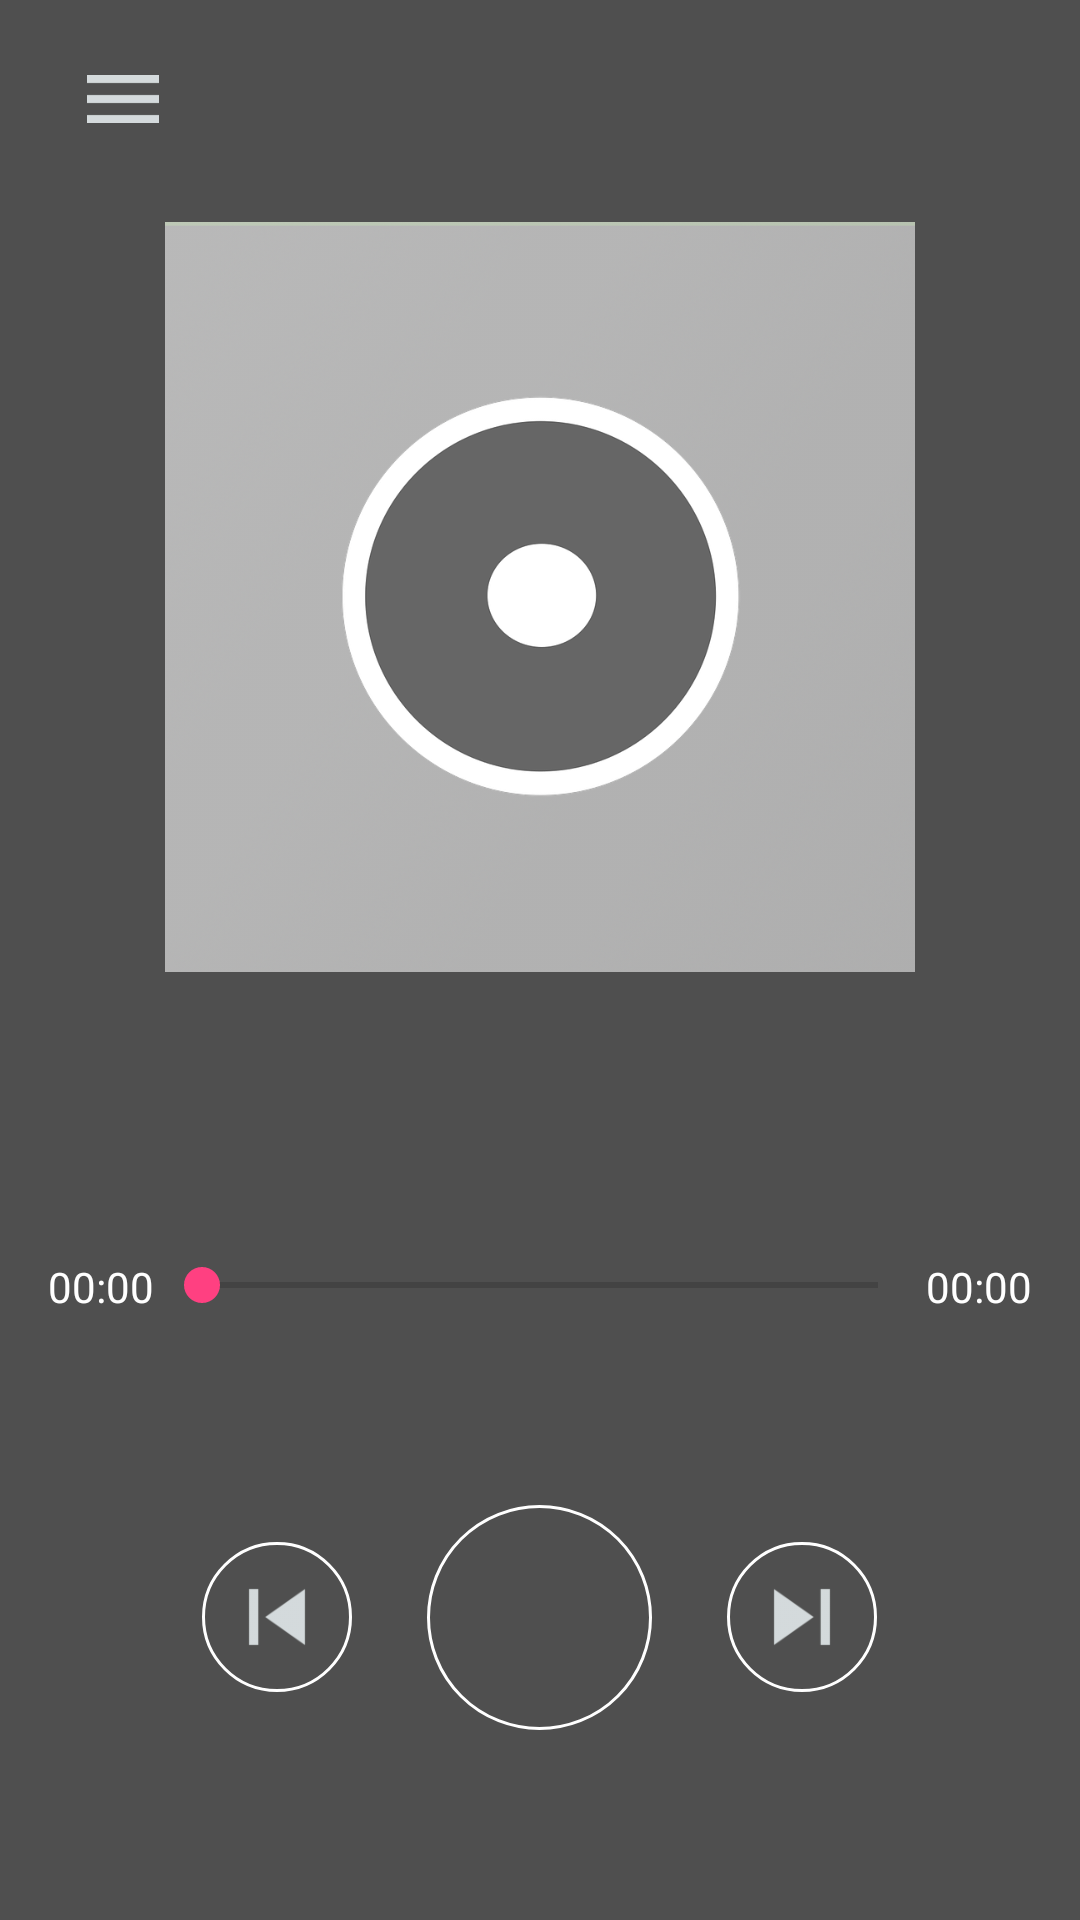

Write the Android layout XML for this screen, with the resource values it uses.
<!-- AndroidManifest.xml: application theme AppTheme -->
<!-- res/layout/activity_main.xml -->
<?xml version="1.0" encoding="utf-8"?>
<LinearLayout xmlns:android="http://schemas.android.com/apk/res/android"
    xmlns:tools="http://schemas.android.com/tools"
    android:layout_width="match_parent"
    android:layout_height="match_parent"
    android:background="@color/colorBackgroundMain"
    android:orientation="vertical"
    tools:context="com.xencosworks.musicplayer.MainActivity">

    <LinearLayout
        android:layout_width="match_parent"
        android:layout_height="wrap_content"
        android:layout_marginLeft="16dp"
        android:layout_marginRight="16dp"
        android:layout_marginTop="8dp"
        android:orientation="horizontal">

        <ImageButton
            android:id="@+id/btn_library"
            android:layout_width="50dp"
            android:layout_height="50dp"
            style="@style/Base.Widget.AppCompat.Button.Borderless"
            android:src="@drawable/ic_ham_menu" />

        <View
            android:layout_width="0dp"
            android:layout_height="match_parent"
            android:layout_weight="1" />
    </LinearLayout>

    <LinearLayout
        android:layout_width="match_parent"
        android:layout_height="wrap_content"
        android:layout_margin="16dp"
        android:layout_marginBottom="20dp"
        android:elevation="20dp"
        android:orientation="horizontal">

        <View
            android:layout_width="0dp"
            android:layout_height="match_parent"
            android:layout_weight="1" />

        <ImageView
            android:layout_width="250dp"
            android:layout_height="250dp"
            android:src="@drawable/dummy_cover" />

        <View
            android:layout_width="0dp"
            android:layout_height="match_parent"
            android:layout_weight="1" />
    </LinearLayout>

    <LinearLayout
        android:layout_width="wrap_content"
        android:layout_height="wrap_content"
        android:layout_gravity="center"
        android:layout_margin="16dp"
        android:gravity="center"
        android:orientation="vertical">

        <TextView
            android:id="@+id/main_song_title"
            android:layout_width="wrap_content"
            android:layout_height="wrap_content"
            android:fontFamily="sans-serif-medium"
            android:textAlignment="center"
            android:textColor="@android:color/white"
            android:textSize="20sp"
            tools:text="Song Title" />

        <TextView
            android:id="@+id/main_song_artist"
            android:layout_width="wrap_content"
            android:layout_height="wrap_content"
            android:fontFamily="sans-serif-condensed"
            android:textColor="@color/colorAccent"
            android:textSize="15sp"
            tools:text="Artist Details" />
    </LinearLayout>

    <LinearLayout
        android:layout_width="match_parent"
        android:layout_height="wrap_content"
        android:layout_marginLeft="16dp"
        android:layout_marginRight="16dp"
        android:orientation="horizontal">

        <TextView
            android:layout_width="wrap_content"
            android:layout_height="wrap_content"
            android:textColor="@android:color/white"
            android:text="@string/main_current_duration" />

        <SeekBar
            android:layout_width="0dp"
            android:layout_height="wrap_content"
            android:layout_weight="1"
            android:theme="@style/Seekbar"
            android:id="@+id/main_seekbar"/>

        <TextView
            android:id="@+id/main_song_duration"
            android:layout_width="wrap_content"
            android:layout_height="wrap_content"
            android:textColor="@android:color/white"
            android:text="@string/main_max_duration" />

    </LinearLayout>

    <View
        android:layout_width="match_parent"
        android:layout_height="0dp"
        android:layout_weight="1" />

    <LinearLayout
        android:layout_width="match_parent"
        android:layout_height="wrap_content"
        android:gravity="center"
        android:orientation="horizontal">

        <ImageView
            android:layout_width="50dp"
            android:layout_height="50dp"
            android:background="@drawable/button"
            android:padding="10dp"
            android:src="@drawable/ic_action_prev" />

        <ImageButton
            android:layout_width="75dp"
            android:layout_height="75dp"
            android:layout_marginLeft="25dp"
            android:layout_marginRight="25dp"
            android:background="@drawable/button"
            android:padding="15dp"
            android:src="@mipmap/ic_music_play"
            tools:src="@mipmap/ic_music_pause"
            android:id="@+id/main_btn_play_pause"
            />

        <ImageView
            android:layout_width="50dp"
            android:layout_height="50dp"
            android:background="@drawable/button"
            android:padding="10dp"
            android:src="@drawable/ic_action_next" />
    </LinearLayout>

    <View
        android:layout_width="match_parent"
        android:layout_height="0dp"
        android:layout_weight="1" />


</LinearLayout>
<!-- resources referenced by this layout -->
<resources>
  <color name="colorAccent">#FF4081</color>
  <color name="colorBackgroundMain">#4f4f4f</color>
  <!-- drawable button (drawable) -->
  <?xml version="1.0" encoding="utf-8"?>
  <shape
      xmlns:android="http://schemas.android.com/apk/res/android"
      android:shape="oval" >
      <stroke android:width="1dip" android:color="#ffffff"/>
      <size
          android:width="120dp"
          android:height="120dp"/>
  </shape>
  <!-- drawable dummy_cover: png bitmap (drawable-hdpi, 89827 bytes) -->
  <!-- drawable ic_action_next: png bitmap (drawable-hdpi, 457 bytes) -->
  <!-- drawable ic_action_prev: png bitmap (drawable-hdpi, 488 bytes) -->
  <!-- drawable ic_ham_menu: png bitmap (drawable-hdpi, 151 bytes) -->
  <string name="main_current_duration">00:00</string>
  <string name="main_max_duration">00:00</string>
  <style name="Seekbar" parent="Theme.AppCompat.Light.NoActionBar">
          
          <item name="colorPrimary">@color/colorPrimary</item>
          <item name="colorPrimaryDark">@color/colorSeekbarBackground</item>
          <item name="colorAccent">@color/colorAccent</item>
      </style>
  <style name="AppTheme" parent="Theme.AppCompat.Light.NoActionBar">
          
          <item name="colorPrimary">@color/colorPrimary</item>
          <item name="colorPrimaryDark">@color/colorPrimaryDark</item>
          <item name="colorAccent">@color/colorAccent</item>
      </style>
  <color name="colorPrimary">#4f4f4f</color>
  <color name="colorSeekbarBackground">#afafaf</color>
  <color name="colorPrimaryDark">#434343</color>
</resources>
